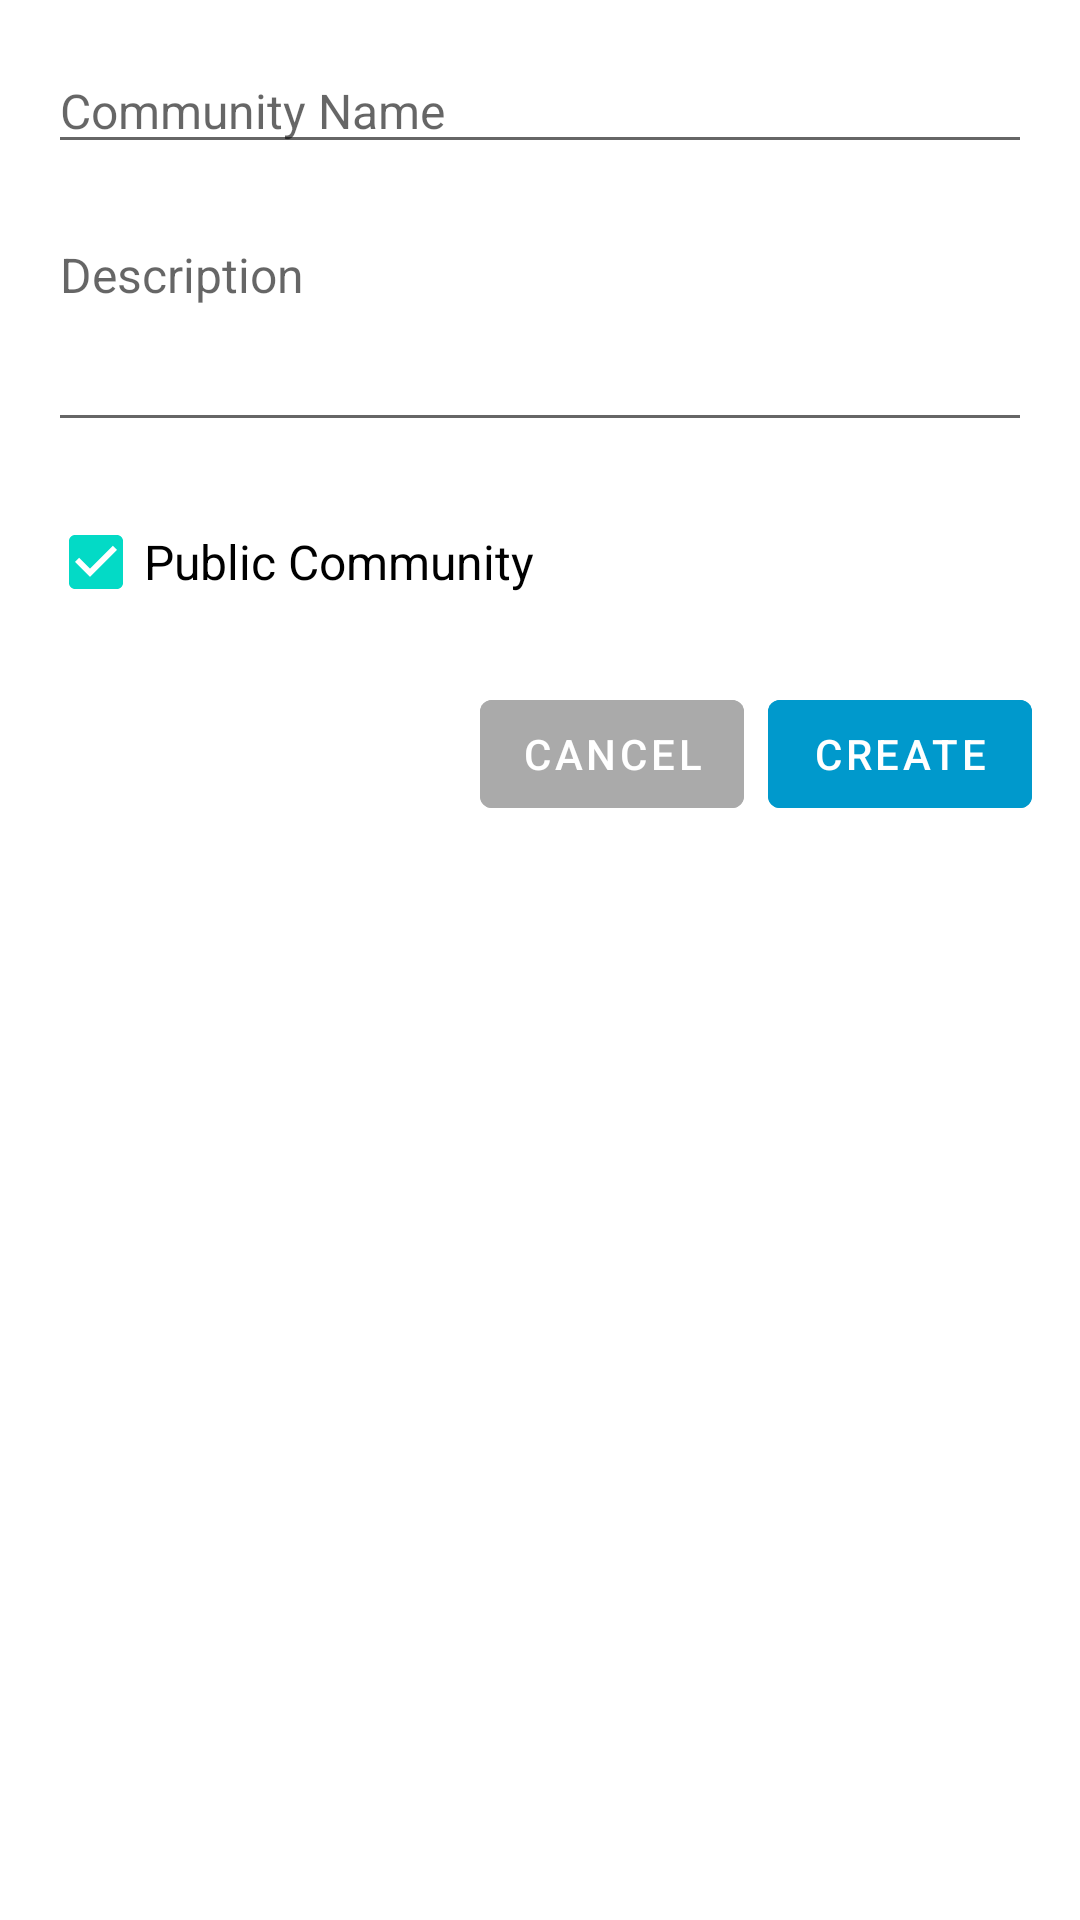

Produce the Android XML layout that renders to this screen, including the resource entries it uses.
<!-- AndroidManifest.xml: application theme Theme.Foodrecipemanagement -->
<!-- res/layout/dialog_create_community.xml -->
<?xml version="1.0" encoding="utf-8"?>
<LinearLayout
    xmlns:android="http://schemas.android.com/apk/res/android"
    android:layout_width="match_parent"
    android:layout_height="wrap_content"
    android:orientation="vertical"
    android:padding="16dp">

    <EditText
        android:id="@+id/editText_community_name"
        android:layout_width="match_parent"
        android:layout_height="wrap_content"
        android:autofillHints=""
        android:hint="@string/community_name"
        android:inputType="text"
        android:textSize="16sp"/>

    <EditText
        android:id="@+id/editText_community_description"
        android:layout_width="match_parent"
        android:layout_height="wrap_content"
        android:layout_marginTop="16dp"
        android:autofillHints=""
        android:hint="@string/description"
        android:inputType="textMultiLine"
        android:lines="3"
        android:gravity="start"
        android:textSize="16sp"/>

    <CheckBox
        android:id="@+id/checkBox_is_public"
        android:layout_width="wrap_content"
        android:layout_height="wrap_content"
        android:layout_marginTop="16dp"
        android:text="@string/public_community"
        android:checked="true"
        android:textSize="16sp"/>

    <LinearLayout
        style="?android:attr/buttonBarStyle"
        android:layout_width="match_parent"
        android:layout_height="wrap_content"
        android:layout_marginTop="16dp"
        android:orientation="horizontal"
        android:gravity="end">

        <Button
            android:id="@+id/button_cancel"
            style="?android:attr/buttonBarButtonStyle"
            android:layout_width="wrap_content"
            android:layout_height="wrap_content"
            android:text="@string/cancel"
            android:backgroundTint="@android:color/darker_gray"
            android:textColor="@android:color/white" />

        <Button
            android:id="@+id/button_create"
            style="?android:attr/buttonBarButtonStyle"
            android:layout_width="wrap_content"
            android:layout_height="wrap_content"
            android:layout_marginStart="8dp"
            android:text="@string/create"
            android:backgroundTint="@android:color/holo_blue_dark"
            android:textColor="@android:color/white"/>

    </LinearLayout>
</LinearLayout>
<!-- resources referenced by this layout -->
<resources>
  <string name="cancel">Cancel</string>
  <string name="community_name">Community Name</string>
  <string name="create">Create</string>
  <string name="description">Description</string>
  <string name="public_community">Public Community</string>
  <style name="Theme.Foodrecipemanagement" parent="Theme.MaterialComponents.DayNight.NoActionBar">
          
          <item name="colorPrimary">@color/colorPrimary</item>
          <item name="colorOnSurface">@color/textPrimary</item>
      </style>
  <color name="colorPrimary">#6C9BCF</color>
  <color name="textPrimary">#4A4A4A</color>
</resources>
